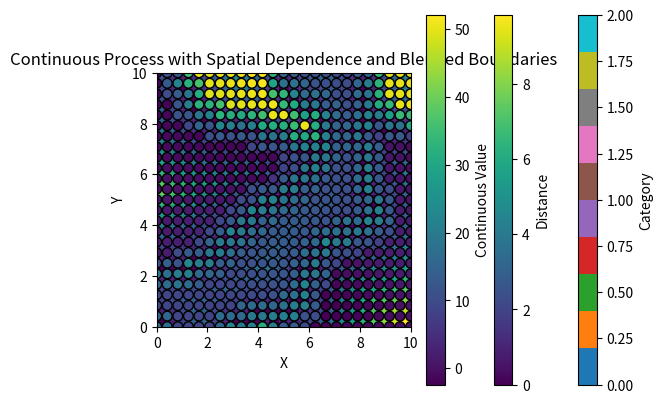

This figure's Python source:
import numpy as np
import matplotlib.pyplot as plt
from scipy.spatial.distance import cdist
from scipy.ndimage import distance_transform_edt

#Define the spatial domain
n_points_X = 25
n_points_Y = 25

x = np.linspace(0, 10, n_points_X)
y = np.linspace(0, 10, n_points_Y)
X, Y = np.meshgrid(x, y)
locations = np.column_stack([X.ravel(), Y.ravel()])  #Shared locations
num_locations = len(locations)

#Kernel function
def gaussian_kernel(locations, range=1.0, variance=1.0):
    distances = cdist(locations, locations, metric="euclidean")
    return variance * np.exp(-0.5 * (distances / range) ** 2)

#Parameters for kernels
k = 3  #Number of categories
range_cat = 2
range_cont = 2
variance_cat = 2
variance_cont = 2


cov_cat = gaussian_kernel(locations=locations, range=range_cat, variance=variance_cat)
gp_samples_cat = np.random.multivariate_normal(mean=np.zeros(num_locations), cov=cov_cat, size=k)
gp_stacked = np.stack(gp_samples_cat, axis=-1)
categories = np.argmax(gp_stacked, axis=-1).reshape(n_points_X, n_points_Y)  #2D array of categories

#Visualize the categorical process
plt.imshow(categories, extent=(0, 10, 0, 10), origin='lower', cmap="tab10")
plt.title("Categorical Process")
plt.colorbar(label="Category")
plt.show()


#Compute a boundary mask
boundary_mask = np.zeros_like(categories, dtype=bool)

for i in range(categories.shape[0] - 1):
    for j in range(categories.shape[1] - 1):
        if categories[i, j] != categories[i + 1, j] or categories[i, j] != categories[i, j + 1]:
            boundary_mask[i, j] = True

#Compute distances to the nearest boundary
distances_to_boundary = distance_transform_edt(~boundary_mask)
distances_flat = distances_to_boundary.ravel()

#Visualize distances to boundaries
plt.imshow(distances_to_boundary, extent=(0, 10, 0, 10), origin='lower', cmap="viridis")
plt.title("Distance to Nearest Boundary")
plt.colorbar(label="Distance")
plt.show()


#Define category-specific parameters
mean_vector = [0, 50, 10]  #Means for each category
variance_vector = [1, 2, 1.5]  #Variances for each category

continuous_values = np.zeros(num_locations)

alpha = 1.0  # Controls blending sharpness
blending_threshold = 2  # Distance threshold for blending

#Simulate a spatially correlated field for each category
cov_cont = gaussian_kernel(locations, range=range_cont, variance=variance_cont)
spatial_fields = np.random.multivariate_normal(mean=np.zeros(num_locations), cov=cov_cont, size=k)

for i in range(num_locations):
    #Get the category for the current location
    assigned_category = categories.ravel()[i]

    #Compute the base mean and variance based on the assigned category
    base_mean = mean_vector[assigned_category]
    base_variance = variance_vector[assigned_category]

    #Compute distance to the nearest boundary
    dist_to_boundary = distances_to_boundary.ravel()[i]

    #Blending near the boundary
    if dist_to_boundary < blending_threshold:  #Blending region
        #Compute weights for blending with other categories
        blended_mean = 0
        blended_variance = 0
        total_weight = 0
        for cat in range(k):  #Blend contributions from all categories
            weight = np.exp(-alpha * dist_to_boundary if cat != assigned_category else 0)
            blended_mean += weight * mean_vector[cat]
            blended_variance += weight * variance_vector[cat]
            total_weight += weight
        blended_mean /= total_weight
        blended_variance /= total_weight

        #Sample from the blended distribution
        continuous_values[i] = np.random.normal(blended_mean, np.sqrt(blended_variance))
    else:  #Outside blending threshold: use spatially correlated field
        continuous_values[i] = spatial_fields[assigned_category, i] + base_mean

#Visualize the continuous process
plt.scatter(locations[:, 0], locations[:, 1], c=continuous_values, cmap="viridis", s=50, edgecolor="k")
plt.title("Continuous Process with Spatial Dependence and Blended Boundaries")
plt.colorbar(label="Continuous Value")
plt.xlabel("X")
plt.ylabel("Y")
plt.show()